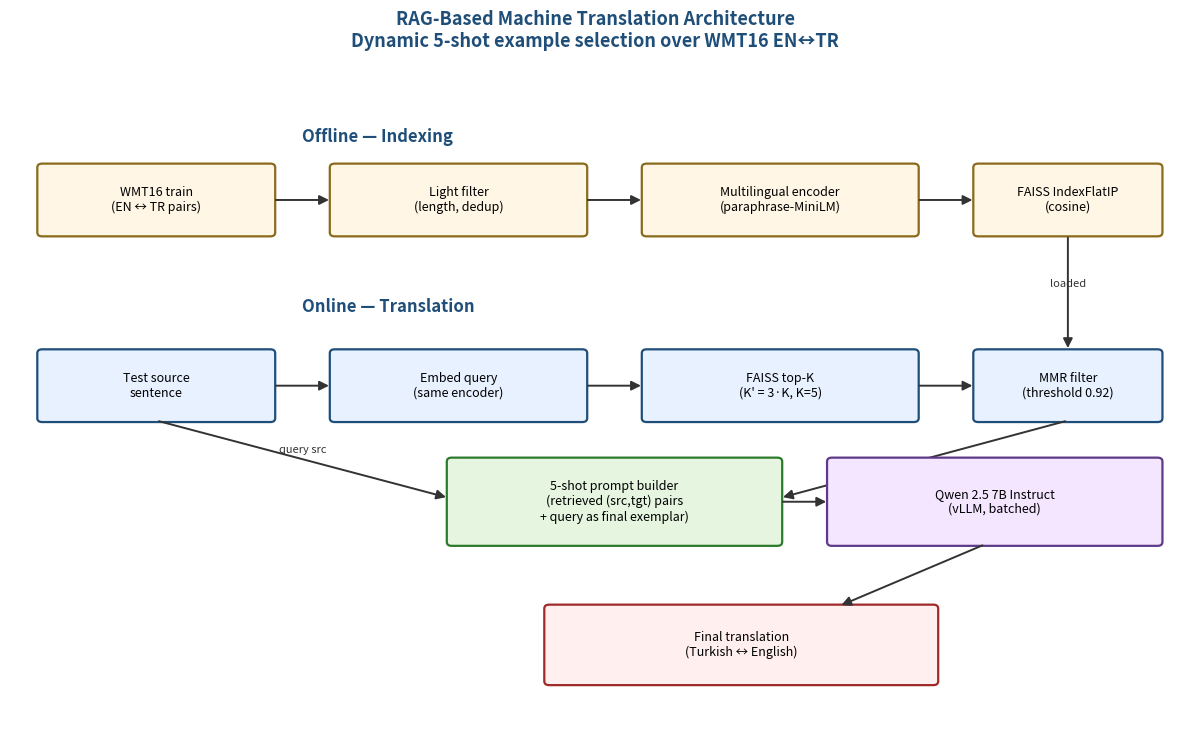

Write Python code to recreate this figure. (Note: this script raises an exception after producing the figure.)
"""Render the RAG-MT architecture diagram as a PNG.

Pure matplotlib so it works on any environment without graphviz.
"""
from __future__ import annotations

import matplotlib.patches as mpatches
import matplotlib.pyplot as plt
from matplotlib.patches import FancyArrowPatch


def box(ax, xy, w, h, text, color="#E8F1FF", edge="#1F4E79", fontsize=9):
    rect = mpatches.FancyBboxPatch(
        xy, w, h, boxstyle="round,pad=0.02,rounding_size=0.05",
        linewidth=1.6, edgecolor=edge, facecolor=color,
    )
    ax.add_patch(rect)
    ax.text(xy[0] + w / 2, xy[1] + h / 2, text,
            ha="center", va="center", fontsize=fontsize, wrap=True)


def arrow(ax, xy1, xy2, label=None, color="#333"):
    a = FancyArrowPatch(xy1, xy2, arrowstyle="-|>", mutation_scale=14,
                        linewidth=1.4, color=color)
    ax.add_patch(a)
    if label:
        mx, my = (xy1[0] + xy2[0]) / 2, (xy1[1] + xy2[1]) / 2
        ax.text(mx, my + 0.05, label, ha="center", va="bottom",
                fontsize=8, color=color, style="italic")


def main(out_path: str = "diagrams/rag_architecture.png"):
    fig, ax = plt.subplots(figsize=(12, 7.5))
    ax.set_xlim(0, 12)
    ax.set_ylim(0, 8)
    ax.axis("off")

    # --- Offline indexing column (top) -------------------------------------
    ax.text(3.0, 7.6, "Offline — Indexing", fontsize=12, weight="bold",
            color="#1F4E79")
    box(ax, (0.3, 6.4), 2.4, 0.9, "WMT16 train\n(EN ↔ TR pairs)",
        color="#FFF6E5", edge="#8A6A1B")
    box(ax, (3.3, 6.4), 2.6, 0.9,
        "Light filter\n(length, dedup)", color="#FFF6E5", edge="#8A6A1B")
    box(ax, (6.5, 6.4), 2.8, 0.9,
        "Multilingual encoder\n(paraphrase-MiniLM)", color="#FFF6E5",
        edge="#8A6A1B")
    box(ax, (9.9, 6.4), 1.9, 0.9, "FAISS IndexFlatIP\n(cosine)",
        color="#FFF6E5", edge="#8A6A1B")

    arrow(ax, (2.7, 6.85), (3.3, 6.85))
    arrow(ax, (5.9, 6.85), (6.5, 6.85))
    arrow(ax, (9.3, 6.85), (9.9, 6.85))

    # --- Online retrieval & generation (bottom) ----------------------------
    ax.text(3.0, 5.4, "Online — Translation", fontsize=12, weight="bold",
            color="#1F4E79")

    box(ax, (0.3, 4.0), 2.4, 0.9, "Test source\nsentence",
        color="#E8F1FF", edge="#1F4E79")
    box(ax, (3.3, 4.0), 2.6, 0.9, "Embed query\n(same encoder)",
        color="#E8F1FF", edge="#1F4E79")
    box(ax, (6.5, 4.0), 2.8, 0.9,
        "FAISS top-K\n(K' = 3·K, K=5)", color="#E8F1FF", edge="#1F4E79")
    box(ax, (9.9, 4.0), 1.9, 0.9,
        "MMR filter\n(threshold 0.92)", color="#E8F1FF", edge="#1F4E79")

    arrow(ax, (2.7, 4.45), (3.3, 4.45))
    arrow(ax, (5.9, 4.45), (6.5, 4.45))
    arrow(ax, (9.3, 4.45), (9.9, 4.45))

    # offline -> online link
    arrow(ax, (10.85, 6.4), (10.85, 4.9), label="loaded")

    # MMR -> prompt builder
    box(ax, (4.5, 2.4), 3.4, 1.1,
        "5-shot prompt builder\n(retrieved (src,tgt) pairs\n+ query as final exemplar)",
        color="#E5F5E0", edge="#2C7A2C")
    arrow(ax, (10.85, 4.0), (7.9, 3.0))
    arrow(ax, (1.5, 4.0), (4.5, 3.0), label="query src")

    # LLM
    box(ax, (8.4, 2.4), 3.4, 1.1,
        "Qwen 2.5 7B Instruct\n(vLLM, batched)", color="#F4E6FF",
        edge="#5E3A87")
    arrow(ax, (7.9, 2.95), (8.4, 2.95))

    # Output
    box(ax, (5.5, 0.6), 4.0, 1.0,
        "Final translation\n(Turkish ↔ English)", color="#FFEFEF",
        edge="#A02929")
    arrow(ax, (10.0, 2.4), (8.5, 1.6))

    # Title
    fig.suptitle("RAG-Based Machine Translation Architecture\n"
                 "Dynamic 5-shot example selection over WMT16 EN↔TR",
                 fontsize=13, weight="bold", color="#1F4E79")

    plt.tight_layout(rect=(0, 0, 1, 0.94))
    plt.savefig(out_path, dpi=180, bbox_inches="tight")
    print(f"Saved diagram -> {out_path}")


if __name__ == "__main__":
    main()
